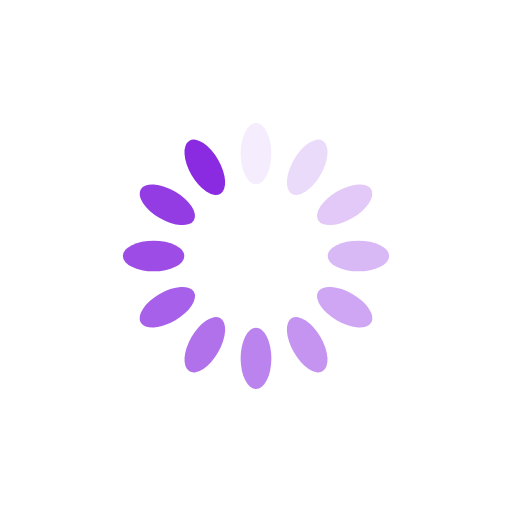
t = 0.00 s
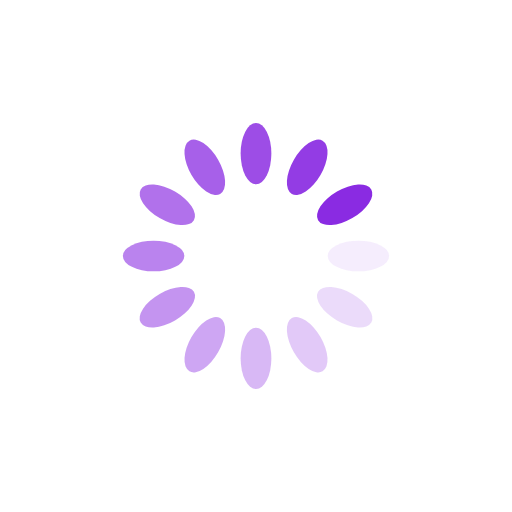
t = 0.25 s
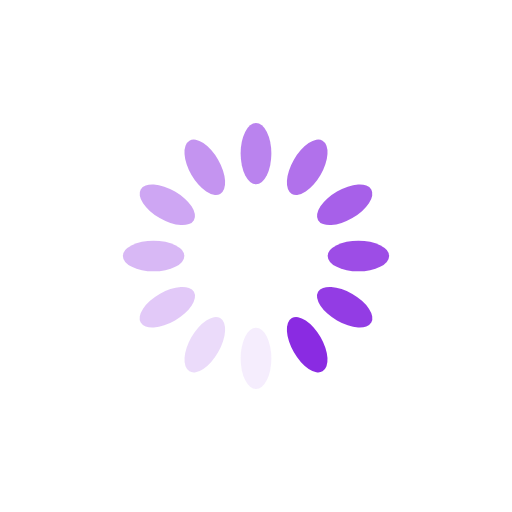
t = 0.50 s
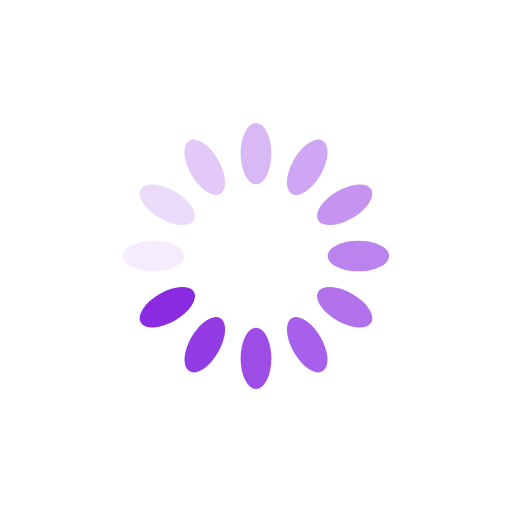
t = 0.75 s

The animated SVG that drew these frames (rendered in a browser with its animation timeline set to each time). Animation: 12 SMIL elements (animate=12); one cycle of 1.00 s, repeats indefinitely.

<?xml version="1.0" encoding="utf-8"?>
<svg xmlns="http://www.w3.org/2000/svg" xmlns:xlink="http://www.w3.org/1999/xlink" style="margin: auto; background: rgb(255, 255, 255); display: block; shape-rendering: auto;" width="200px" height="200px" viewBox="0 0 100 100" preserveAspectRatio="xMidYMid">
<g transform="rotate(0 50 50)">
  <rect x="47" y="24" rx="3" ry="6" width="6" height="12" fill="#8a2be2">
    <animate attributeName="opacity" values="1;0" keyTimes="0;1" dur="1s" begin="-0.9166666666666666s" repeatCount="indefinite"></animate>
  </rect>
</g><g transform="rotate(30 50 50)">
  <rect x="47" y="24" rx="3" ry="6" width="6" height="12" fill="#8a2be2">
    <animate attributeName="opacity" values="1;0" keyTimes="0;1" dur="1s" begin="-0.8333333333333334s" repeatCount="indefinite"></animate>
  </rect>
</g><g transform="rotate(60 50 50)">
  <rect x="47" y="24" rx="3" ry="6" width="6" height="12" fill="#8a2be2">
    <animate attributeName="opacity" values="1;0" keyTimes="0;1" dur="1s" begin="-0.75s" repeatCount="indefinite"></animate>
  </rect>
</g><g transform="rotate(90 50 50)">
  <rect x="47" y="24" rx="3" ry="6" width="6" height="12" fill="#8a2be2">
    <animate attributeName="opacity" values="1;0" keyTimes="0;1" dur="1s" begin="-0.6666666666666666s" repeatCount="indefinite"></animate>
  </rect>
</g><g transform="rotate(120 50 50)">
  <rect x="47" y="24" rx="3" ry="6" width="6" height="12" fill="#8a2be2">
    <animate attributeName="opacity" values="1;0" keyTimes="0;1" dur="1s" begin="-0.5833333333333334s" repeatCount="indefinite"></animate>
  </rect>
</g><g transform="rotate(150 50 50)">
  <rect x="47" y="24" rx="3" ry="6" width="6" height="12" fill="#8a2be2">
    <animate attributeName="opacity" values="1;0" keyTimes="0;1" dur="1s" begin="-0.5s" repeatCount="indefinite"></animate>
  </rect>
</g><g transform="rotate(180 50 50)">
  <rect x="47" y="24" rx="3" ry="6" width="6" height="12" fill="#8a2be2">
    <animate attributeName="opacity" values="1;0" keyTimes="0;1" dur="1s" begin="-0.4166666666666667s" repeatCount="indefinite"></animate>
  </rect>
</g><g transform="rotate(210 50 50)">
  <rect x="47" y="24" rx="3" ry="6" width="6" height="12" fill="#8a2be2">
    <animate attributeName="opacity" values="1;0" keyTimes="0;1" dur="1s" begin="-0.3333333333333333s" repeatCount="indefinite"></animate>
  </rect>
</g><g transform="rotate(240 50 50)">
  <rect x="47" y="24" rx="3" ry="6" width="6" height="12" fill="#8a2be2">
    <animate attributeName="opacity" values="1;0" keyTimes="0;1" dur="1s" begin="-0.25s" repeatCount="indefinite"></animate>
  </rect>
</g><g transform="rotate(270 50 50)">
  <rect x="47" y="24" rx="3" ry="6" width="6" height="12" fill="#8a2be2">
    <animate attributeName="opacity" values="1;0" keyTimes="0;1" dur="1s" begin="-0.16666666666666666s" repeatCount="indefinite"></animate>
  </rect>
</g><g transform="rotate(300 50 50)">
  <rect x="47" y="24" rx="3" ry="6" width="6" height="12" fill="#8a2be2">
    <animate attributeName="opacity" values="1;0" keyTimes="0;1" dur="1s" begin="-0.08333333333333333s" repeatCount="indefinite"></animate>
  </rect>
</g><g transform="rotate(330 50 50)">
  <rect x="47" y="24" rx="3" ry="6" width="6" height="12" fill="#8a2be2">
    <animate attributeName="opacity" values="1;0" keyTimes="0;1" dur="1s" begin="0s" repeatCount="indefinite"></animate>
  </rect>
</g>
</svg>
